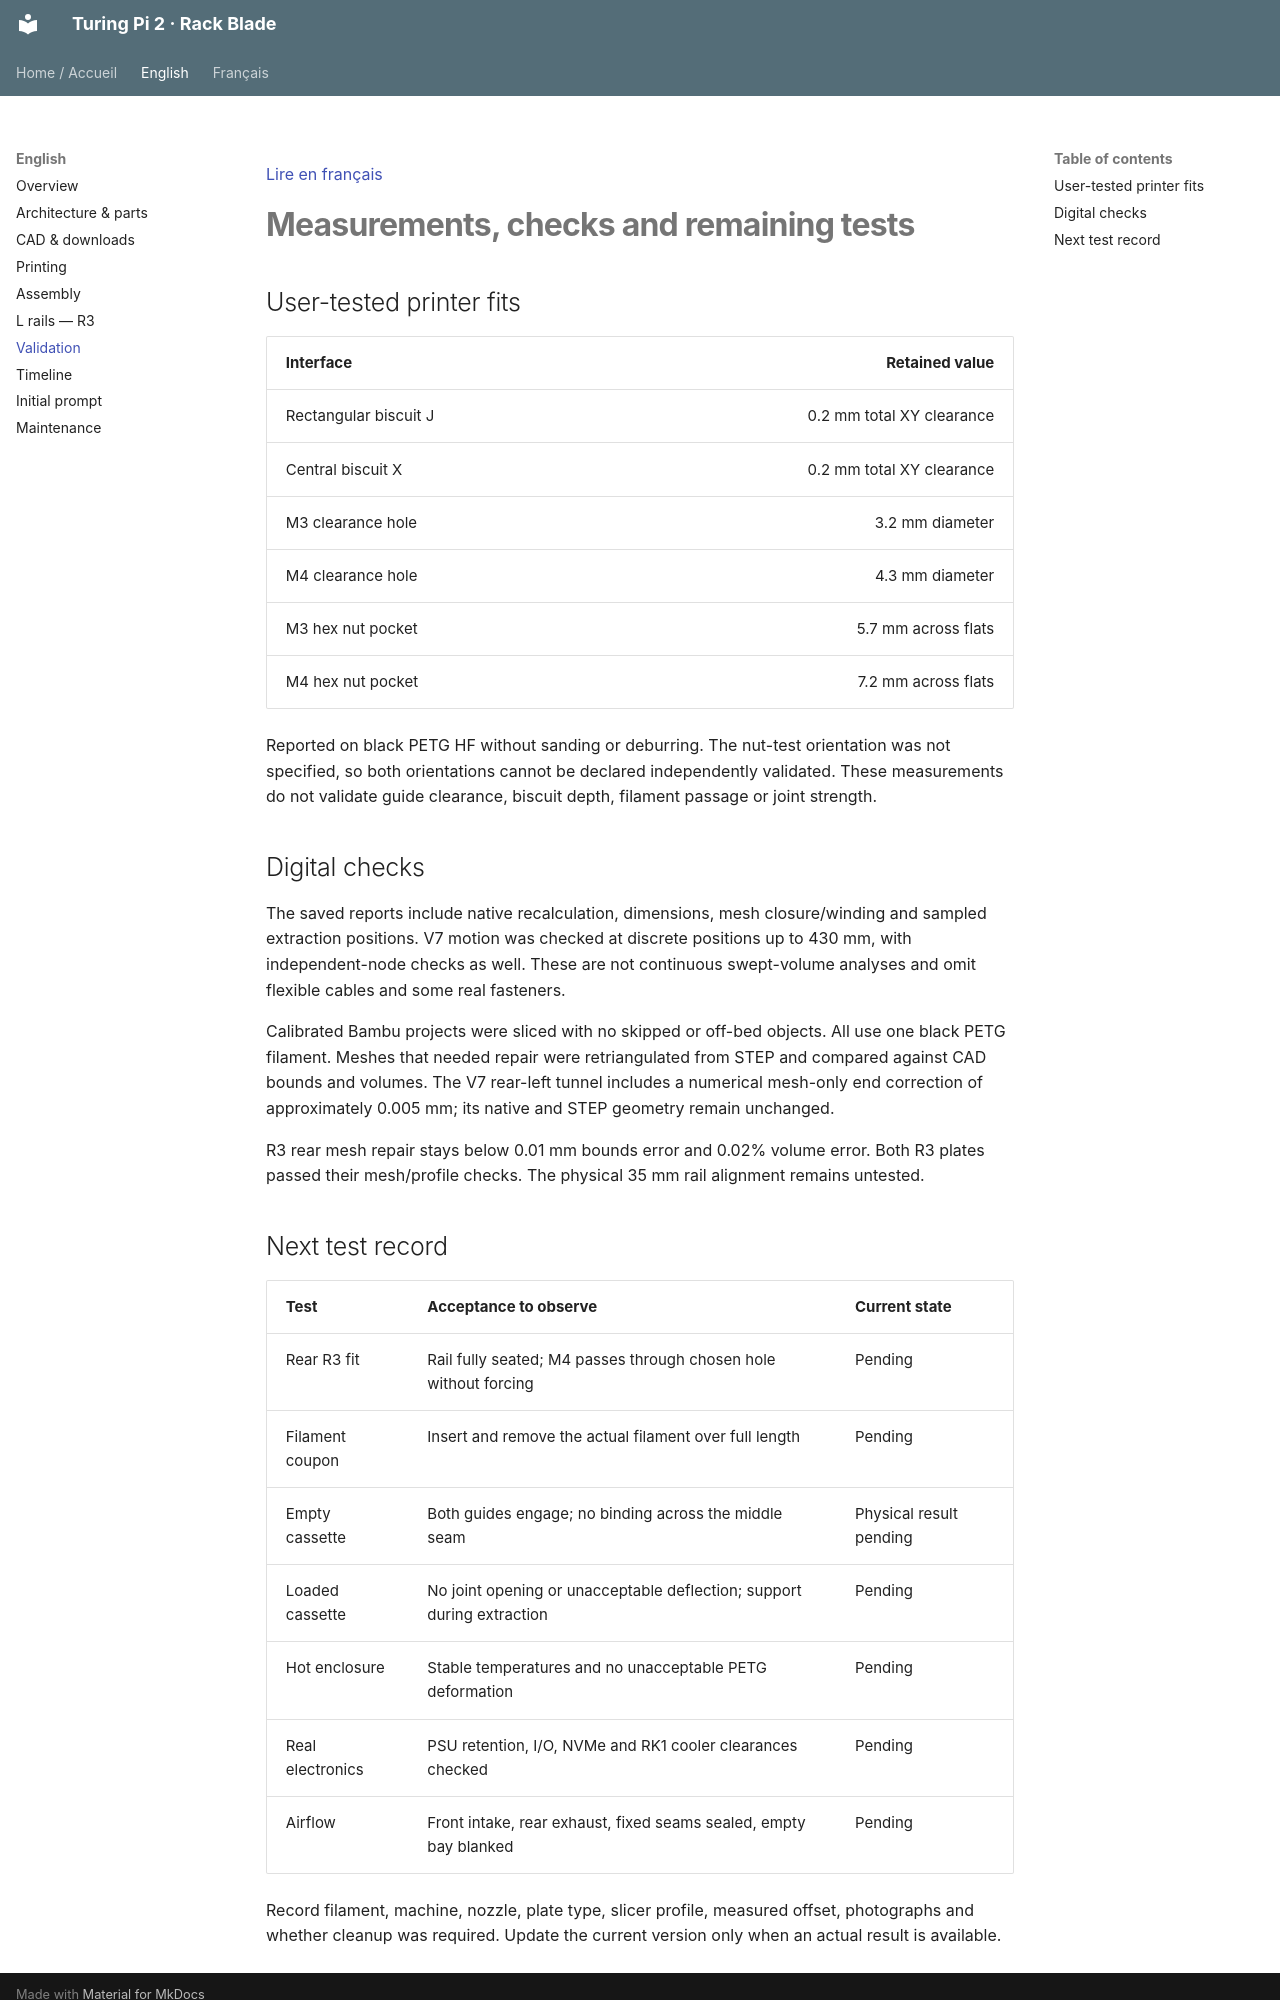

repository: rhinosys/turingpi2_rack · page: en/validation/index.html · generator: mkdocs

[Lire en français](../fr/validation.md)

# Measurements, checks and remaining tests

## User-tested printer fits

| Interface | Retained value |
|---|---:|
| Rectangular biscuit J | 0.2 mm total XY clearance |
| Central biscuit X | 0.2 mm total XY clearance |
| M3 clearance hole | 3.2 mm diameter |
| M4 clearance hole | 4.3 mm diameter |
| M3 hex nut pocket | 5.7 mm across flats |
| M4 hex nut pocket | 7.2 mm across flats |

Reported on black PETG HF without sanding or deburring. The nut-test orientation was not specified, so both orientations cannot be declared independently validated. These measurements do not validate guide clearance, biscuit depth, filament passage or joint strength.

## Digital checks

The saved reports include native recalculation, dimensions, mesh closure/winding and sampled extraction positions. V7 motion was checked at discrete positions up to 430 mm, with independent-node checks as well. These are not continuous swept-volume analyses and omit flexible cables and some real fasteners.

Calibrated Bambu projects were sliced with no skipped or off-bed objects. All use one black PETG filament. Meshes that needed repair were retriangulated from STEP and compared against CAD bounds and volumes. The V7 rear-left tunnel includes a numerical mesh-only end correction of approximately 0.005 mm; its native and STEP geometry remain unchanged.

R3 rear mesh repair stays below 0.01 mm bounds error and 0.02% volume error. Both R3 plates passed their mesh/profile checks. The physical 35 mm rail alignment remains untested.
